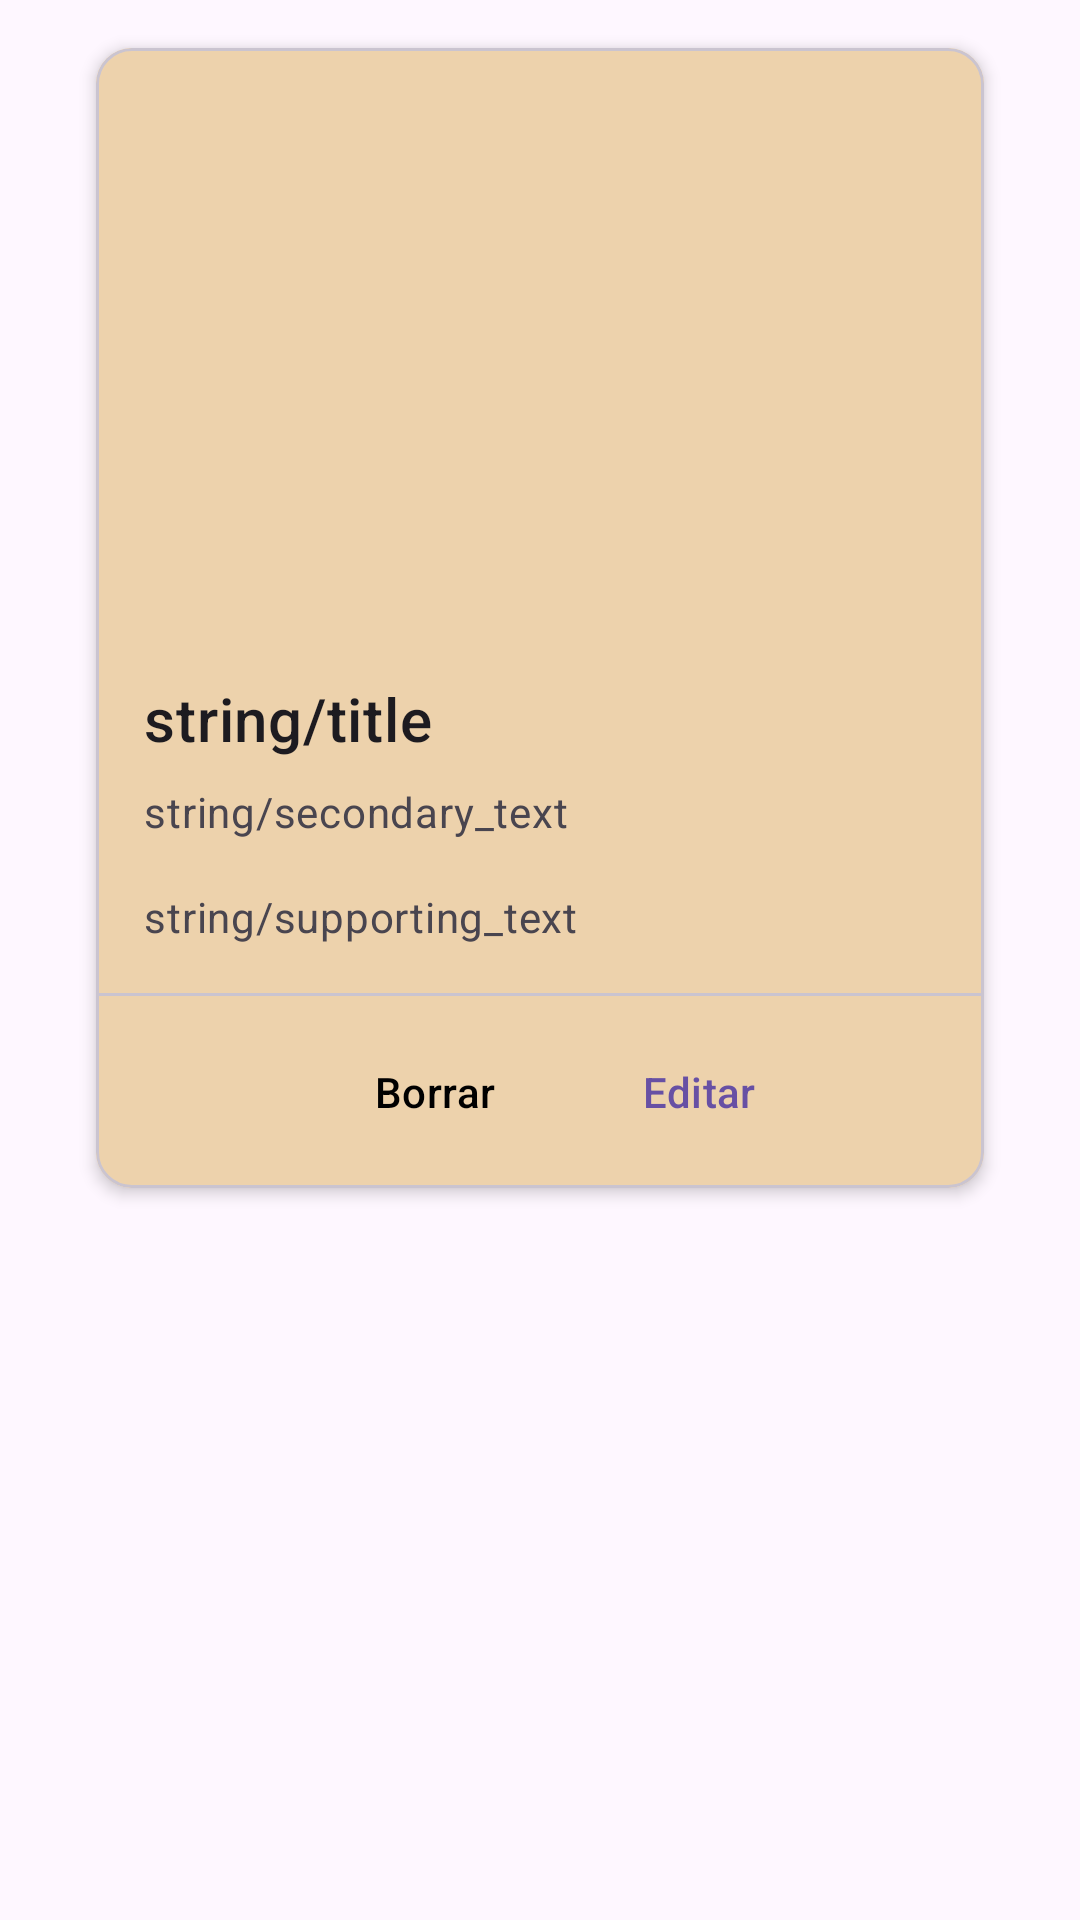

Here is an Android app screen rendered from its layout file. Give the layout XML and the strings, colors and styles it references.
<!-- AndroidManifest.xml: application theme Theme.MyFavouritesPets -->
<!-- res/layout/pet_adapter_item.xml -->
<?xml version="1.0" encoding="utf-8"?>
<LinearLayout xmlns:android="http://schemas.android.com/apk/res/android"
    xmlns:app="http://schemas.android.com/apk/res-auto"
    android:layout_width="match_parent"
    android:layout_height="wrap_content"
    android:orientation="horizontal">

    <com.google.android.material.card.MaterialCardView
        android:id="@+id/card"
        android:layout_width="match_parent"
        android:background="#D5CEC4"
        android:layout_height="wrap_content"
        android:layout_marginHorizontal="32dp"
        android:layout_marginVertical="16dp"
        app:cardElevation="3dp">

        <LinearLayout
            android:layout_width="match_parent"
            android:layout_height="wrap_content"
            android:background="#EDD2AC"
            android:orientation="vertical">

            
            <ImageView
                android:id="@+id/imageView"
                android:layout_width="match_parent"
                android:layout_height="194dp"
                android:scaleType="centerCrop"
                android:contentDescription="string/content_description_media"
                />

            <LinearLayout
                android:layout_width="match_parent"
                android:layout_height="wrap_content"
                android:orientation="vertical"
                android:padding="16dp">

                
                <TextView
                    android:id="@+id/txtLicense"
                    android:layout_width="wrap_content"
                    android:layout_height="wrap_content"
                    android:text="string/title"
                    android:textAppearance="?attr/textAppearanceHeadline6"
                    />
                <TextView
                    android:id="@+id/txtModel"
                    android:layout_width="wrap_content"
                    android:layout_height="wrap_content"
                    android:layout_marginTop="8dp"
                    android:text="string/secondary_text"
                    android:textAppearance="?attr/textAppearanceBody2"
                    android:textColor="?android:attr/textColorSecondary"
                    />
                <TextView
                    android:id="@+id/txtComments"
                    android:layout_width="wrap_content"
                    android:layout_height="wrap_content"
                    android:layout_marginTop="16dp"
                    android:text="string/supporting_text"
                    android:textAppearance="?attr/textAppearanceBody2"
                    android:textColor="?android:attr/textColorSecondary"
                    />

            </LinearLayout>
            <com.google.android.material.divider.MaterialDivider
                android:layout_width="match_parent"
                android:layout_height="wrap_content"/>
            
            <LinearLayout
                android:layout_width="wrap_content"
                android:layout_height="wrap_content"
                android:layout_margin="8dp"
                android:orientation="horizontal"
                android:layout_gravity="end">



                <com.google.android.material.button.MaterialButton
                    android:id="@+id/btnDelete"
                    android:layout_width="wrap_content"
                    android:layout_height="wrap_content"
                    android:textColor="@color/black"
                    android:text="Borrar"
                    style="?attr/borderlessButtonStyle"
                    />
                <com.google.android.material.button.MaterialButton
                    android:id="@+id/btnEdit"
                    android:layout_width="wrap_content"
                    android:layout_height="wrap_content"
                    android:layout_marginEnd="8dp"
                    android:text="Editar"
                    style="?attr/borderlessButtonStyle"
                    />
                <ImageView
                    android:id="@+id/imgButtonFav"
                    android:layout_width="35dp"
                    android:layout_height="35dp"
                    android:layout_marginTop="7dp"
                    android:adjustViewBounds="true"
                    android:scaleType="centerCrop"
                    app:srcCompat="@drawable/star_unfilled" />
            </LinearLayout>

        </LinearLayout>

    </com.google.android.material.card.MaterialCardView>
</LinearLayout>
<!-- resources referenced by this layout -->
<resources>
  <style name="Theme.MyFavouritesPets" parent="Base.Theme.MyFavouritesPets" />
  <style name="Base.Theme.MyFavouritesPets" parent="Theme.Material3.DayNight.NoActionBar">
          
          
      </style>
  <!-- not gathered from this repository: default colours our renderer supplied (Android Studio template values) -->
  <color name="black">#FF000000</color>
</resources>
